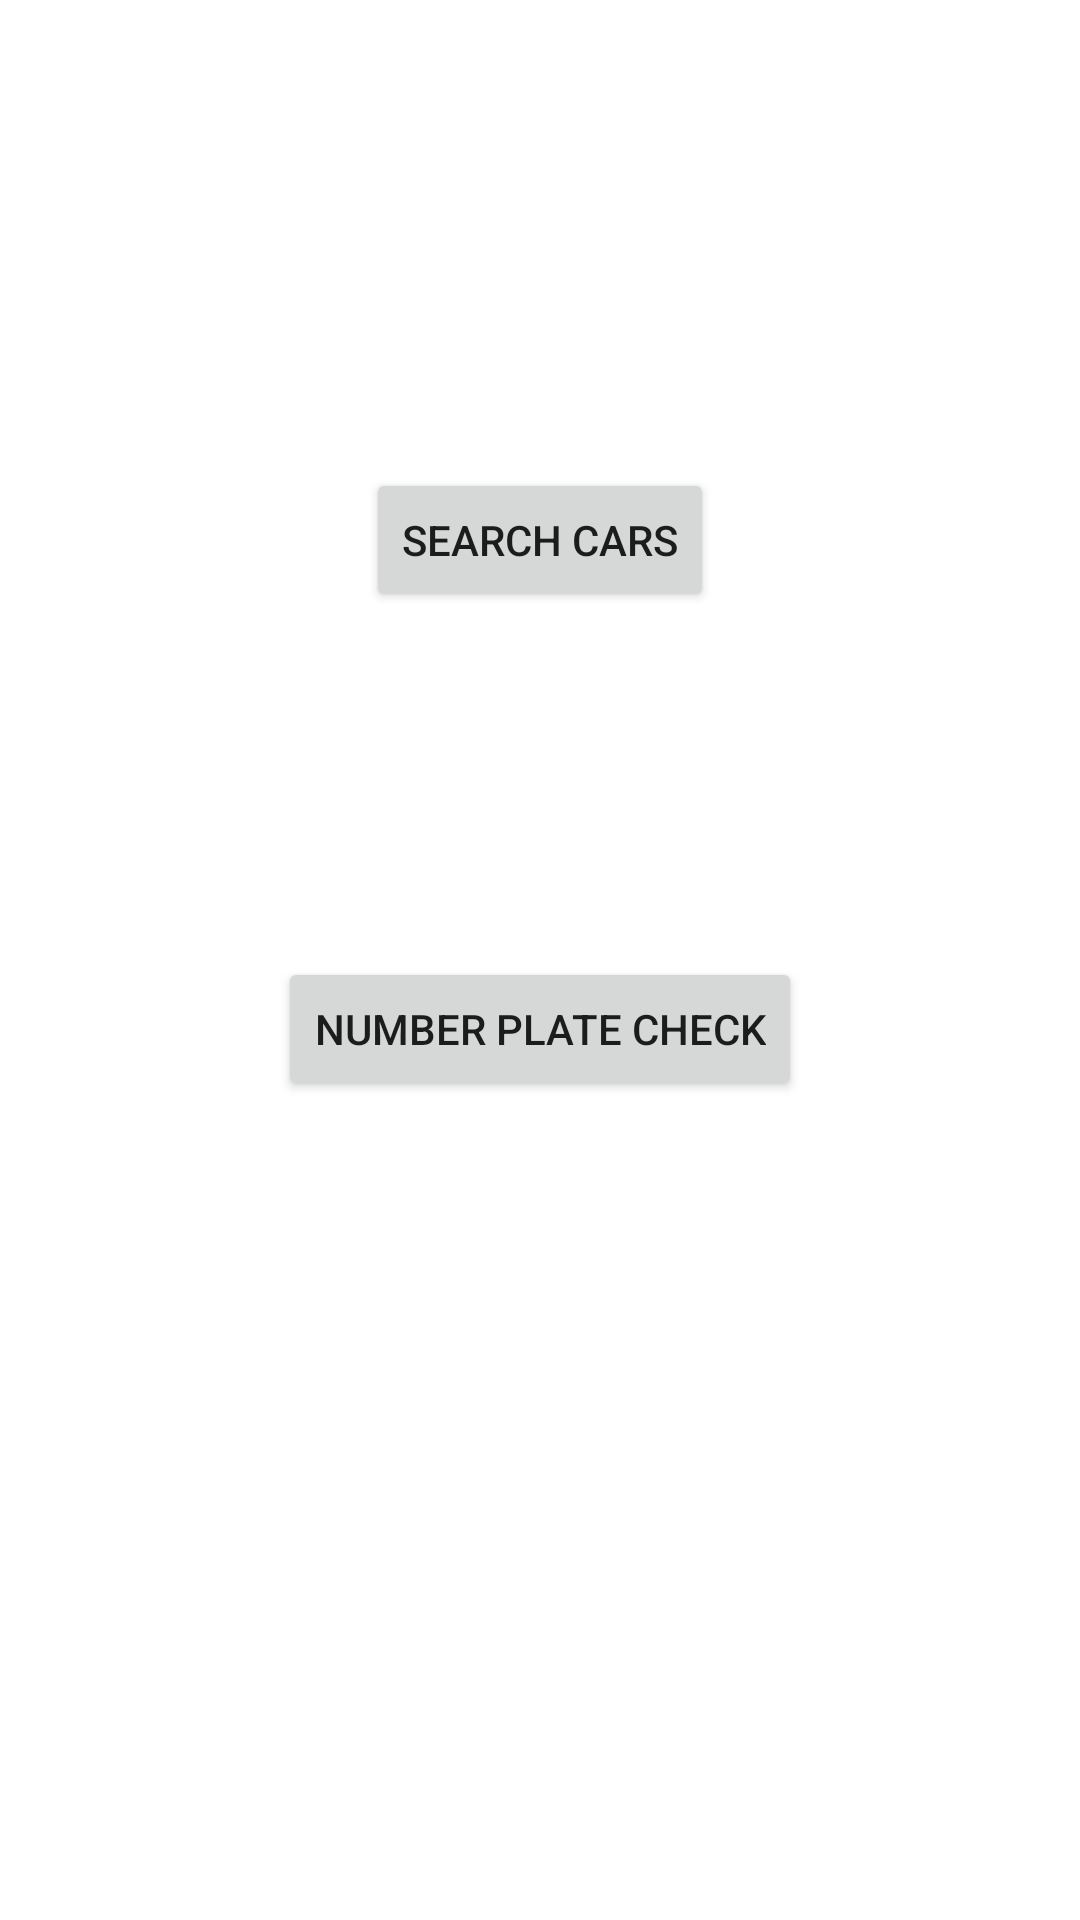

Layout XML and referenced resources for this Android screen:
<!-- AndroidManifest.xml: application theme Theme.ProjectSuperCars -->
<!-- res/layout/activity_main.xml -->
<?xml version="1.0" encoding="utf-8"?>
<androidx.constraintlayout.widget.ConstraintLayout xmlns:android="http://schemas.android.com/apk/res/android"
    xmlns:app="http://schemas.android.com/apk/res-auto"
    xmlns:tools="http://schemas.android.com/tools"
    android:layout_width="match_parent"
    android:layout_height="match_parent"
    tools:context=".MainActivity">

    <Button
        android:id="@+id/search"
        android:layout_width="wrap_content"
        android:layout_height="wrap_content"
        android:layout_marginTop="156dp"
        android:text="Search Cars"
        app:layout_constraintEnd_toEndOf="parent"
        app:layout_constraintStart_toStartOf="parent"
        app:layout_constraintTop_toTopOf="parent" />

    <Button
        android:id="@+id/plateCheck"
        android:layout_width="wrap_content"
        android:layout_height="wrap_content"
        android:layout_marginTop="115dp"
        android:text="Number Plate Check"
        app:layout_constraintEnd_toEndOf="parent"
        app:layout_constraintStart_toStartOf="parent"
        app:layout_constraintTop_toBottomOf="@+id/search" />

</androidx.constraintlayout.widget.ConstraintLayout>
<!-- resources referenced by this layout -->
<resources>
  <style name="Theme.ProjectSuperCars" parent="Theme.MaterialComponents.DayNight.DarkActionBar">
          
          <item name="colorPrimary">@color/purple_500</item>
          <item name="colorPrimaryVariant">@color/purple_700</item>
          <item name="colorOnPrimary">@color/white</item>
          
          <item name="colorSecondary">@color/teal_200</item>
          <item name="colorSecondaryVariant">@color/teal_700</item>
          <item name="colorOnSecondary">@color/black</item>
          
          <item name="android:statusBarColor" tools:targetApi="l">?attr/colorPrimaryVariant</item>
          
      </style>
  <!-- not gathered from this repository: default colours our renderer supplied (Android Studio template values) -->
  <color name="purple_500">#FF6200EE</color>
  <color name="purple_700">#FF3700B3</color>
  <color name="teal_200">#FF03DAC5</color>
  <color name="teal_700">#FF018786</color>
  <color name="black">#FF000000</color>
  <color name="white">#FFFFFFFF</color>
</resources>
